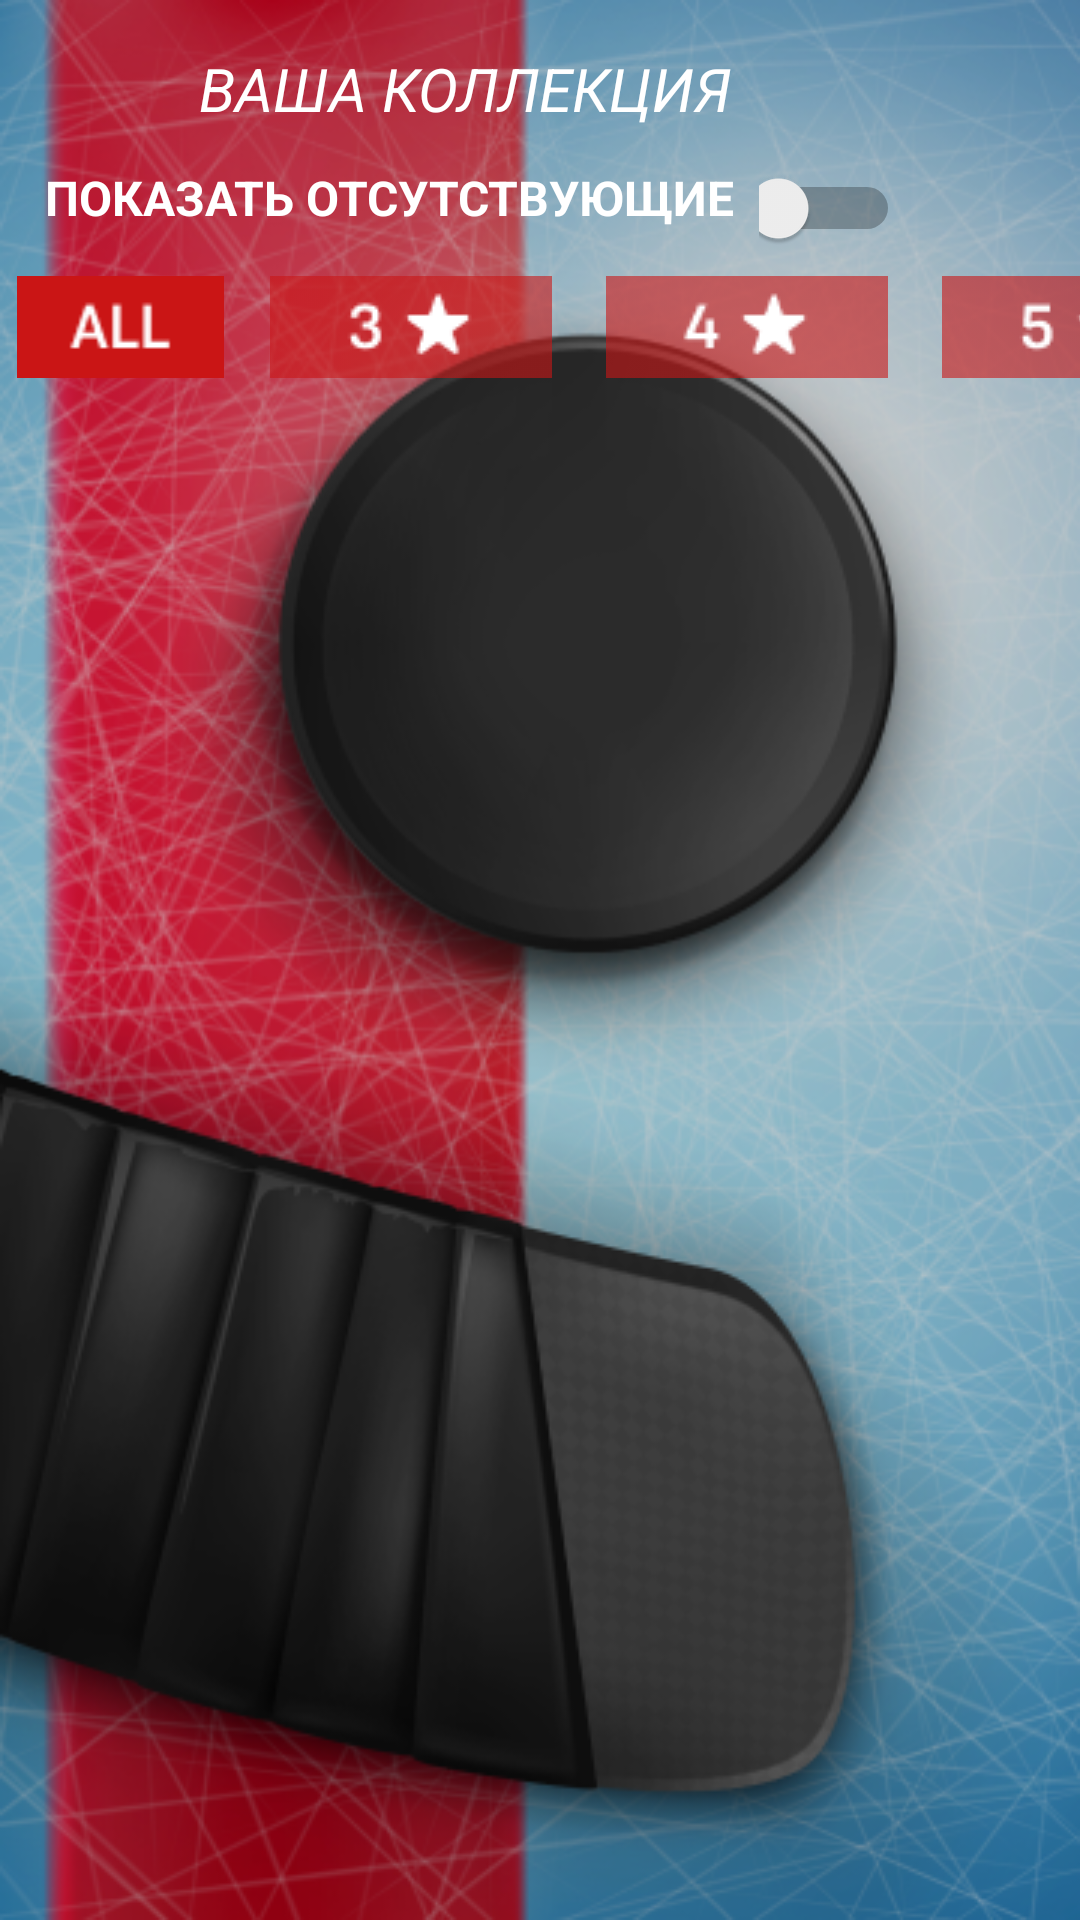

This screen was rendered from an Android layout file. Write that file and the resources it references.
<!-- AndroidManifest.xml: application theme Theme.Hockeystone -->
<!-- res/layout/activity_collections.xml -->
<?xml version="1.0" encoding="utf-8"?>
<androidx.constraintlayout.widget.ConstraintLayout xmlns:android="http://schemas.android.com/apk/res/android"
    xmlns:app="http://schemas.android.com/apk/res-auto"
    xmlns:tools="http://schemas.android.com/tools"
    android:layout_width="match_parent"
    android:layout_height="match_parent"
    android:background="@drawable/background"
    tools:context=".CollectionsActivity">

    <TextView
        android:id="@+id/textView3"
        android:layout_width="wrap_content"
        android:layout_height="wrap_content"
        android:layout_marginTop="16dp"
        android:layout_marginEnd="116dp"
        android:text="ВАША КОЛЛЕКЦИЯ"
        android:textColor="@color/white"
        android:textSize="20dp"
        android:textStyle="italic"
        app:layout_constraintEnd_toEndOf="parent"
        app:layout_constraintTop_toTopOf="parent" />

    <ImageView
        android:id="@+id/imageView_home"
        android:layout_width="34dp"
        android:layout_height="37dp"
        android:layout_marginStart="26dp"
        android:layout_marginTop="20dp"
        android:src="@drawable/home"
        app:layout_constraintStart_toStartOf="parent"
        app:layout_constraintTop_toTopOf="parent" />

    <LinearLayout
        android:id="@+id/linearLayout"
        android:layout_width="match_parent"
        android:layout_height="35dp"
        android:layout_marginTop="35dp"
        android:orientation="horizontal"
        app:layout_constraintStart_toStartOf="parent"
        app:layout_constraintTop_toBottomOf="@+id/imageView_home">

        <ImageView
            android:layout_width="80dp"
            android:layout_height="34dp"
            android:layout_marginRight="2dp"
            android:src="@drawable/groupall" />

        <ImageView
            android:layout_width="110dp"
            android:layout_height="34dp"
            android:layout_marginRight="2dp"
            android:src="@drawable/groupthree" />

        <ImageView
            android:layout_width="110dp"
            android:layout_height="34dp"
            android:layout_marginRight="2dp"
            android:src="@drawable/groupfour" />

        <ImageView
            android:layout_width="110dp"
            android:layout_height="34dp"

            android:src="@drawable/grooupfive" />
    </LinearLayout>


    <androidx.constraintlayout.widget.ConstraintLayout
        android:layout_width="0dp"
        android:layout_height="0dp"
        app:layout_constraintBottom_toBottomOf="parent"
        app:layout_constraintEnd_toEndOf="parent"
        app:layout_constraintHorizontal_bias="1.0"
        app:layout_constraintStart_toStartOf="parent"
        app:layout_constraintTop_toBottomOf="@+id/linearLayout"
        app:layout_constraintVertical_bias="1.0">

        <androidx.recyclerview.widget.RecyclerView
            android:id="@+id/collections_rv"
            android:layout_width="0dp"
            android:layout_height="0dp"
            android:visibility="gone"
            app:layout_constraintBottom_toBottomOf="parent"
            app:layout_constraintEnd_toEndOf="parent"
            app:layout_constraintStart_toStartOf="parent"
            app:layout_constraintTop_toTopOf="parent" />

        <androidx.recyclerview.widget.RecyclerView
            android:id="@+id/rv"
            android:layout_width="0dp"
            android:layout_height="0dp"
            app:layout_constraintBottom_toBottomOf="parent"
            app:layout_constraintEnd_toEndOf="parent"
            app:layout_constraintStart_toStartOf="parent"
            app:layout_constraintTop_toTopOf="parent" />

    </androidx.constraintlayout.widget.ConstraintLayout>

    <Switch
        android:id="@+id/switch_collection"
        android:layout_width="47dp"
        android:layout_height="24dp"
        android:layout_marginTop="56dp"
        android:layout_marginEnd="60dp"
        android:background="@drawable/anahtar"
        android:minWidth="48dp"
        android:minHeight="48dp"
        app:layout_constraintEnd_toEndOf="parent"
        app:layout_constraintTop_toTopOf="parent"
        tools:ignore="TouchTargetSizeCheck" />

    <TextView
        android:id="@+id/textView2"
        android:layout_width="wrap_content"
        android:layout_height="wrap_content"
        android:layout_marginTop="12dp"
        android:layout_marginEnd="8dp"
        android:text="ПОКАЗАТЬ ОТСУТСТВУЮЩИЕ"
        android:textColor="@color/white"
        android:textSize="16sp"
        android:textStyle="bold"
        app:layout_constraintEnd_toStartOf="@+id/switch_collection"
        app:layout_constraintTop_toBottomOf="@+id/textView3" />


</androidx.constraintlayout.widget.ConstraintLayout>
<!-- resources referenced by this layout -->
<resources>
  <!-- drawable background: png bitmap (drawable, 281460 bytes) -->
  <!-- drawable grooupfive: png bitmap (drawable, 1085 bytes) -->
  <!-- drawable groupall: png bitmap (drawable, 588 bytes) -->
  <!-- drawable groupfour: png bitmap (drawable, 933 bytes) -->
  <!-- drawable groupthree: png bitmap (drawable, 1153 bytes) -->
  <style name="Theme.Hockeystone" parent="Theme.MaterialComponents.DayNight.NoActionBar">
          
          <item name="colorPrimary">@color/purple_500</item>
          <item name="colorPrimaryVariant">@color/purple_700</item>
          <item name="colorOnPrimary">@color/white</item>
          
          <item name="colorSecondary">@color/teal_200</item>
          <item name="colorSecondaryVariant">@color/teal_700</item>
          <item name="colorOnSecondary">@color/black</item>
          
          <item name="android:statusBarColor">?attr/colorPrimaryVariant</item>
          
      </style>
  <!-- not gathered from this repository: default colours our renderer supplied (Android Studio template values) -->
  <color name="purple_500">#FF6200EE</color>
  <color name="purple_700">#FF3700B3</color>
  <color name="teal_200">#FF03DAC5</color>
  <color name="teal_700">#FF018786</color>
  <color name="black">#FF000000</color>
  <color name="white">#FFFFFFFF</color>
</resources>
